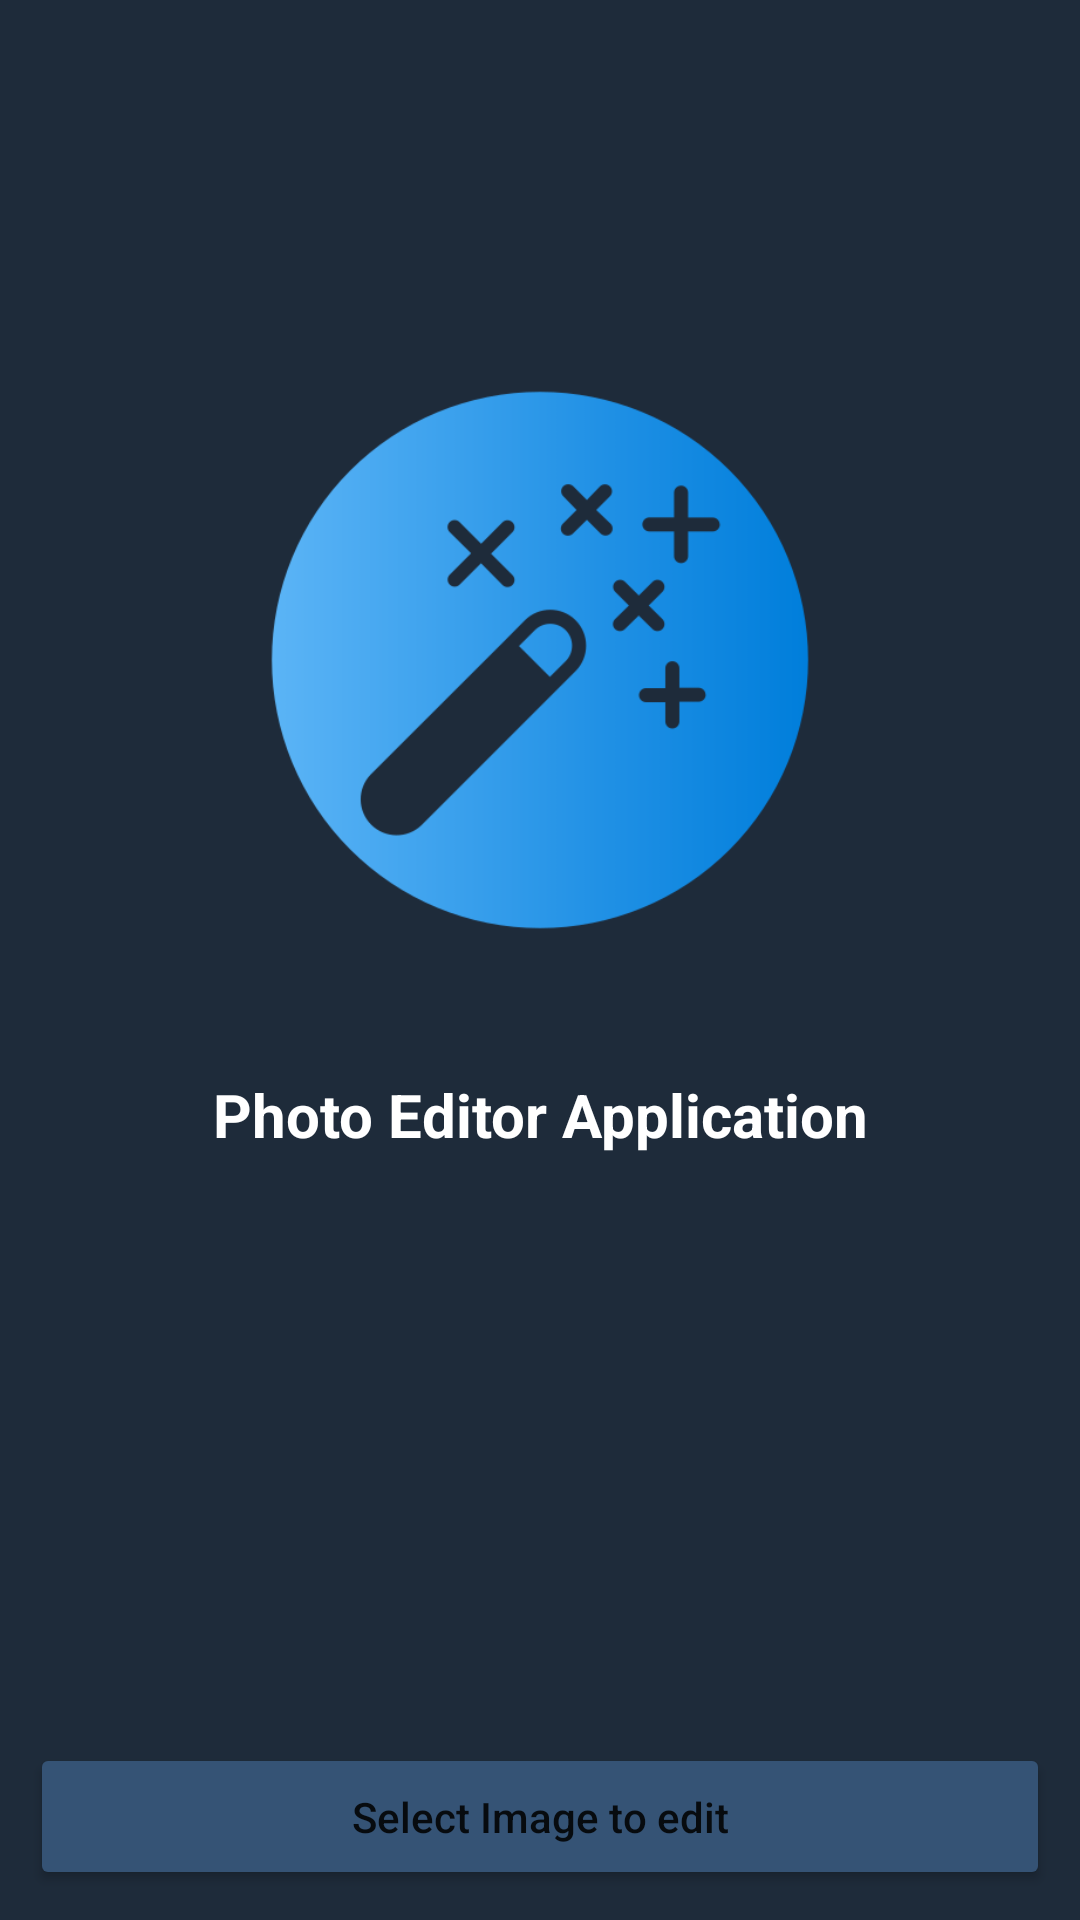

Layout XML and referenced resources for this Android screen:
<!-- AndroidManifest.xml: application theme Theme.DynamicPDFViewer -->
<!-- res/layout/activity_photo_editor.xml -->
<?xml version="1.0" encoding="utf-8"?>
<RelativeLayout xmlns:android="http://schemas.android.com/apk/res/android"
    xmlns:tools="http://schemas.android.com/tools"
    android:layout_width="match_parent"
    android:layout_height="match_parent"
    android:background="@color/dark_blue"
    tools:context=".PhotoEditor">

    <ImageView
        android:id="@+id/idImg"
        android:layout_width="200dp"
        android:layout_height="200dp"
        android:layout_centerHorizontal="true"
        android:layout_marginTop="120dp"
        android:src="@drawable/image" />

    <TextView
        android:layout_width="match_parent"
        android:layout_height="wrap_content"
        android:layout_below="@id/idImg"
        android:layout_marginStart="10dp"
        android:layout_marginTop="30dp"
        android:layout_marginEnd="10dp"
        android:padding="8dp"
        android:text="Photo Editor Application"
        android:textAlignment="center"
        android:textColor="@color/white"
        android:textSize="20sp"
        android:textStyle="bold" />


    <Button
        android:id="@+id/idBtnPick"
        android:layout_width="match_parent"
        android:layout_height="wrap_content"
        android:layout_alignParentBottom="true"
        android:layout_margin="10dp"
        android:backgroundTint="#355375"
        android:padding="15dp"
        android:text="Select Image to edit"
        android:textAllCaps="false" />


</RelativeLayout>
<!-- resources referenced by this layout -->
<resources>
  <color name="dark_blue">#1E2B3A</color>
  <color name="white">#FFFFFFFF</color>
  <!-- drawable image: png bitmap (drawable, 26574 bytes) -->
  <style name="Theme.DynamicPDFViewer" parent="Theme.MaterialComponents.DayNight.NoActionBar">
          
          <item name="colorPrimary">@color/purple_500</item>
          <item name="colorPrimaryVariant">@color/purple_700</item>
          <item name="colorOnPrimary">@color/white</item>
          
          <item name="colorSecondary">@color/teal_200</item>
          <item name="colorSecondaryVariant">@color/teal_700</item>
          <item name="colorOnSecondary">@color/black</item>
          
          <item name="android:statusBarColor" tools:targetApi="l">?attr/colorPrimaryVariant</item>
          
      </style>
  <color name="purple_500">#1E2B3A</color>
  <color name="purple_700">#1E2B3A</color>
  <color name="teal_200">#FF03DAC5</color>
  <color name="teal_700">#FF018786</color>
  <color name="black">#FF000000</color>
</resources>
